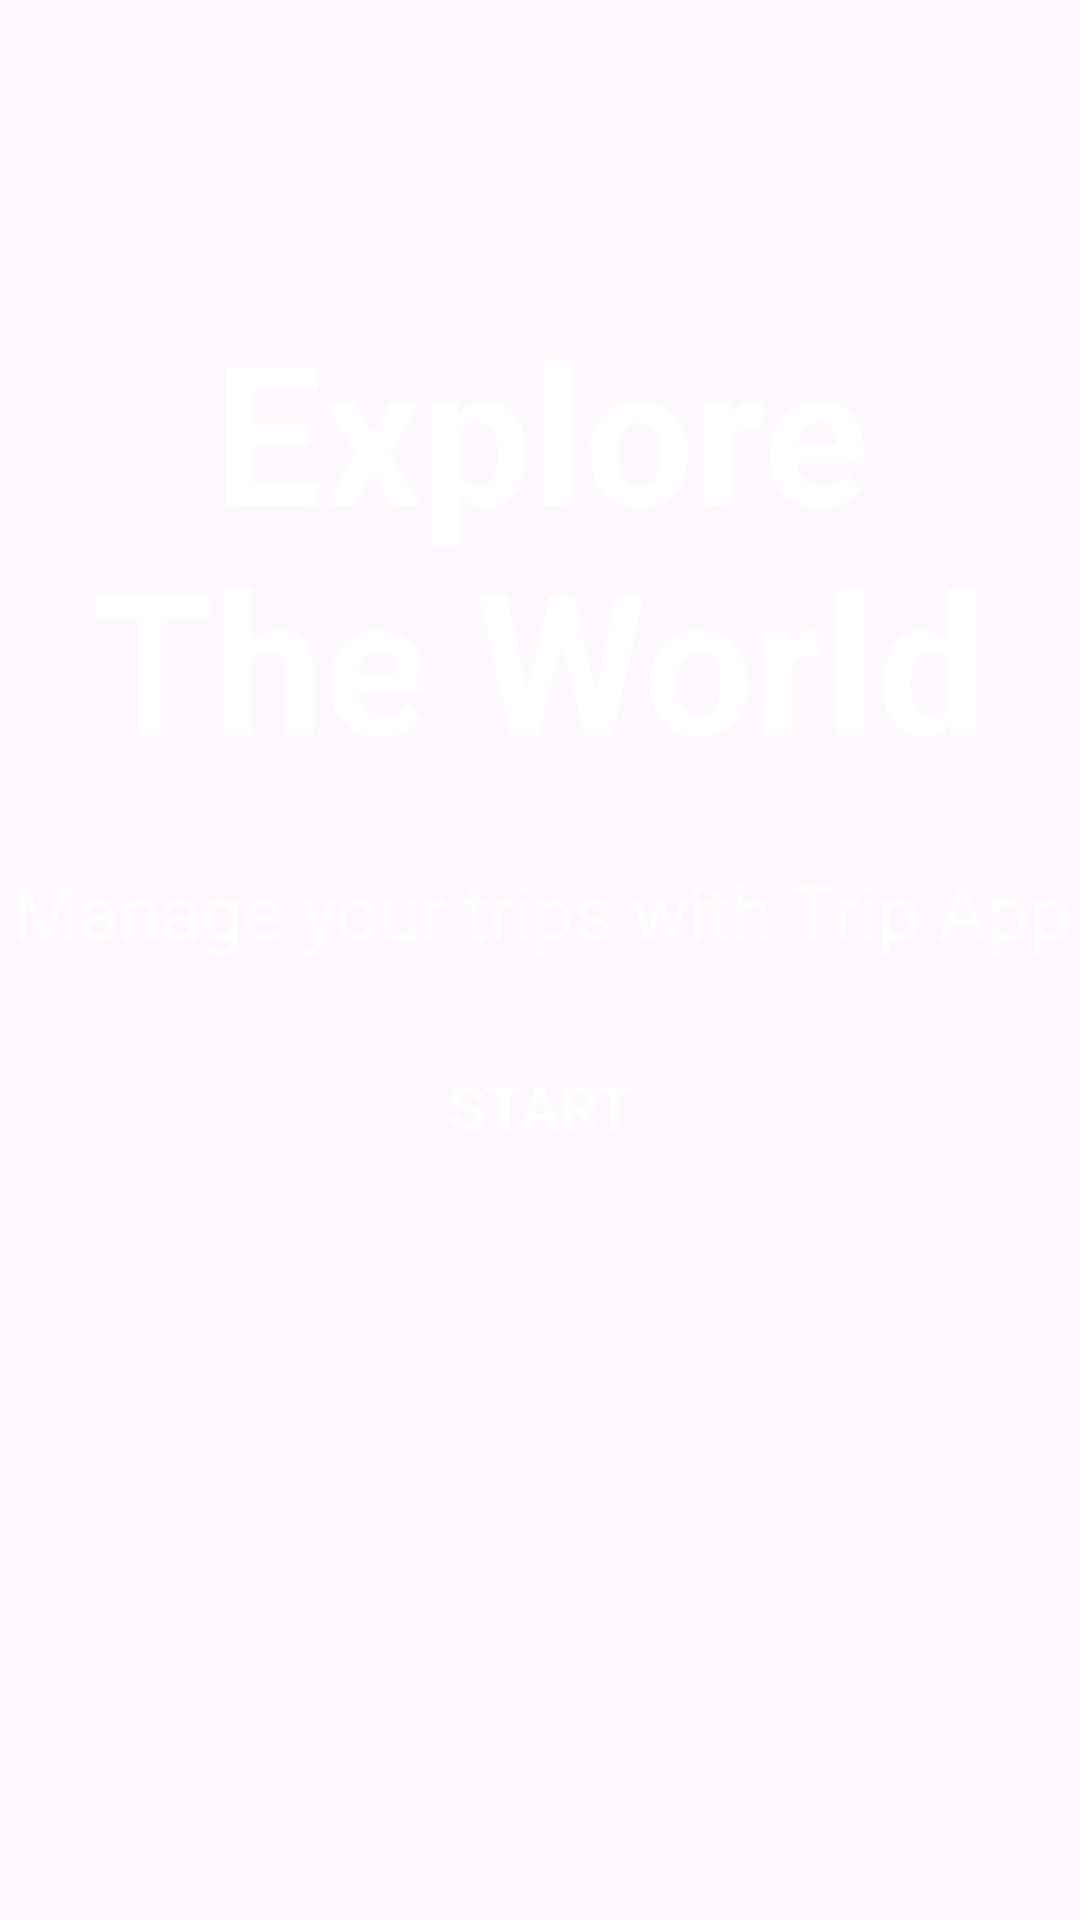

Android layout source for this screen:
<!-- AndroidManifest.xml: application theme Theme.TripApp -->
<!-- res/layout/activity_splash.xml -->
<?xml version="1.0" encoding="utf-8"?>
<androidx.constraintlayout.widget.ConstraintLayout
    xmlns:android="http://schemas.android.com/apk/res/android"
    xmlns:app="http://schemas.android.com/apk/res-auto"
    xmlns:tools="http://schemas.android.com/tools"
    android:id="@+id/mainLayout"
    android:layout_width="match_parent"
    android:layout_height="match_parent"
    tools:context=".Activity.SplashActivity">

    <ImageView
        android:id="@+id/imageView"
        android:layout_width="wrap_content"
        android:layout_height="wrap_content"
        android:importantForAccessibility="no"
        android:scaleType="centerCrop"
        app:layout_constraintBottom_toBottomOf="parent"
        app:layout_constraintEnd_toEndOf="parent"
        app:layout_constraintStart_toStartOf="parent"
        app:layout_constraintTop_toTopOf="parent"
        app:srcCompat="@drawable/splash_background" />

    <TextView
        android:id="@+id/textView"
        android:layout_width="wrap_content"
        android:layout_height="wrap_content"
        android:layout_marginTop="100dp"
        android:text="@string/explore_nthe_world"
        android:textAlignment="center"
        android:textSize="65sp"
        android:textColor="@color/white"
        android:textStyle="bold"
        app:layout_constraintEnd_toEndOf="parent"
        app:layout_constraintStart_toStartOf="parent"
        app:layout_constraintTop_toTopOf="parent" />

    <TextView
        android:id="@+id/textView2"
        android:layout_width="wrap_content"
        android:layout_height="wrap_content"
        android:text="@string/manage_your_trips_with_trip_app"
        android:textSize="25sp"
        android:textColor="@color/white"
        android:textAlignment="center"
        android:layout_marginTop="24dp"
        app:layout_constraintEnd_toEndOf="@+id/textView"
        app:layout_constraintStart_toStartOf="@+id/textView"
        app:layout_constraintTop_toBottomOf="@+id/textView" />

    <TextView
        android:id="@+id/startBTn"
        android:layout_width="wrap_content"
        android:layout_height="wrap_content"
        android:text="@string/start"
        android:textColor="@color/white"
        android:textStyle="bold"
        android:textSize="20sp"
        android:layout_marginTop="35dp"
        app:layout_constraintEnd_toEndOf="@+id/textView2"
        app:layout_constraintStart_toStartOf="@+id/textView2"
        app:layout_constraintTop_toBottomOf="@+id/textView2" />
</androidx.constraintlayout.widget.ConstraintLayout>
<!-- resources referenced by this layout -->
<resources>
  <color name="white">#FFFFFFFF</color>
  <string name="explore_nthe_world">Explore\nThe World</string>
  <string name="manage_your_trips_with_trip_app">Manage your trips with Trip App</string>
  <string name="start">START</string>
  <style name="Theme.TripApp" parent="Base.Theme.TripApp" />
  <style name="Base.Theme.TripApp" parent="Theme.Material3.DayNight.NoActionBar">
          
          
      </style>
</resources>
